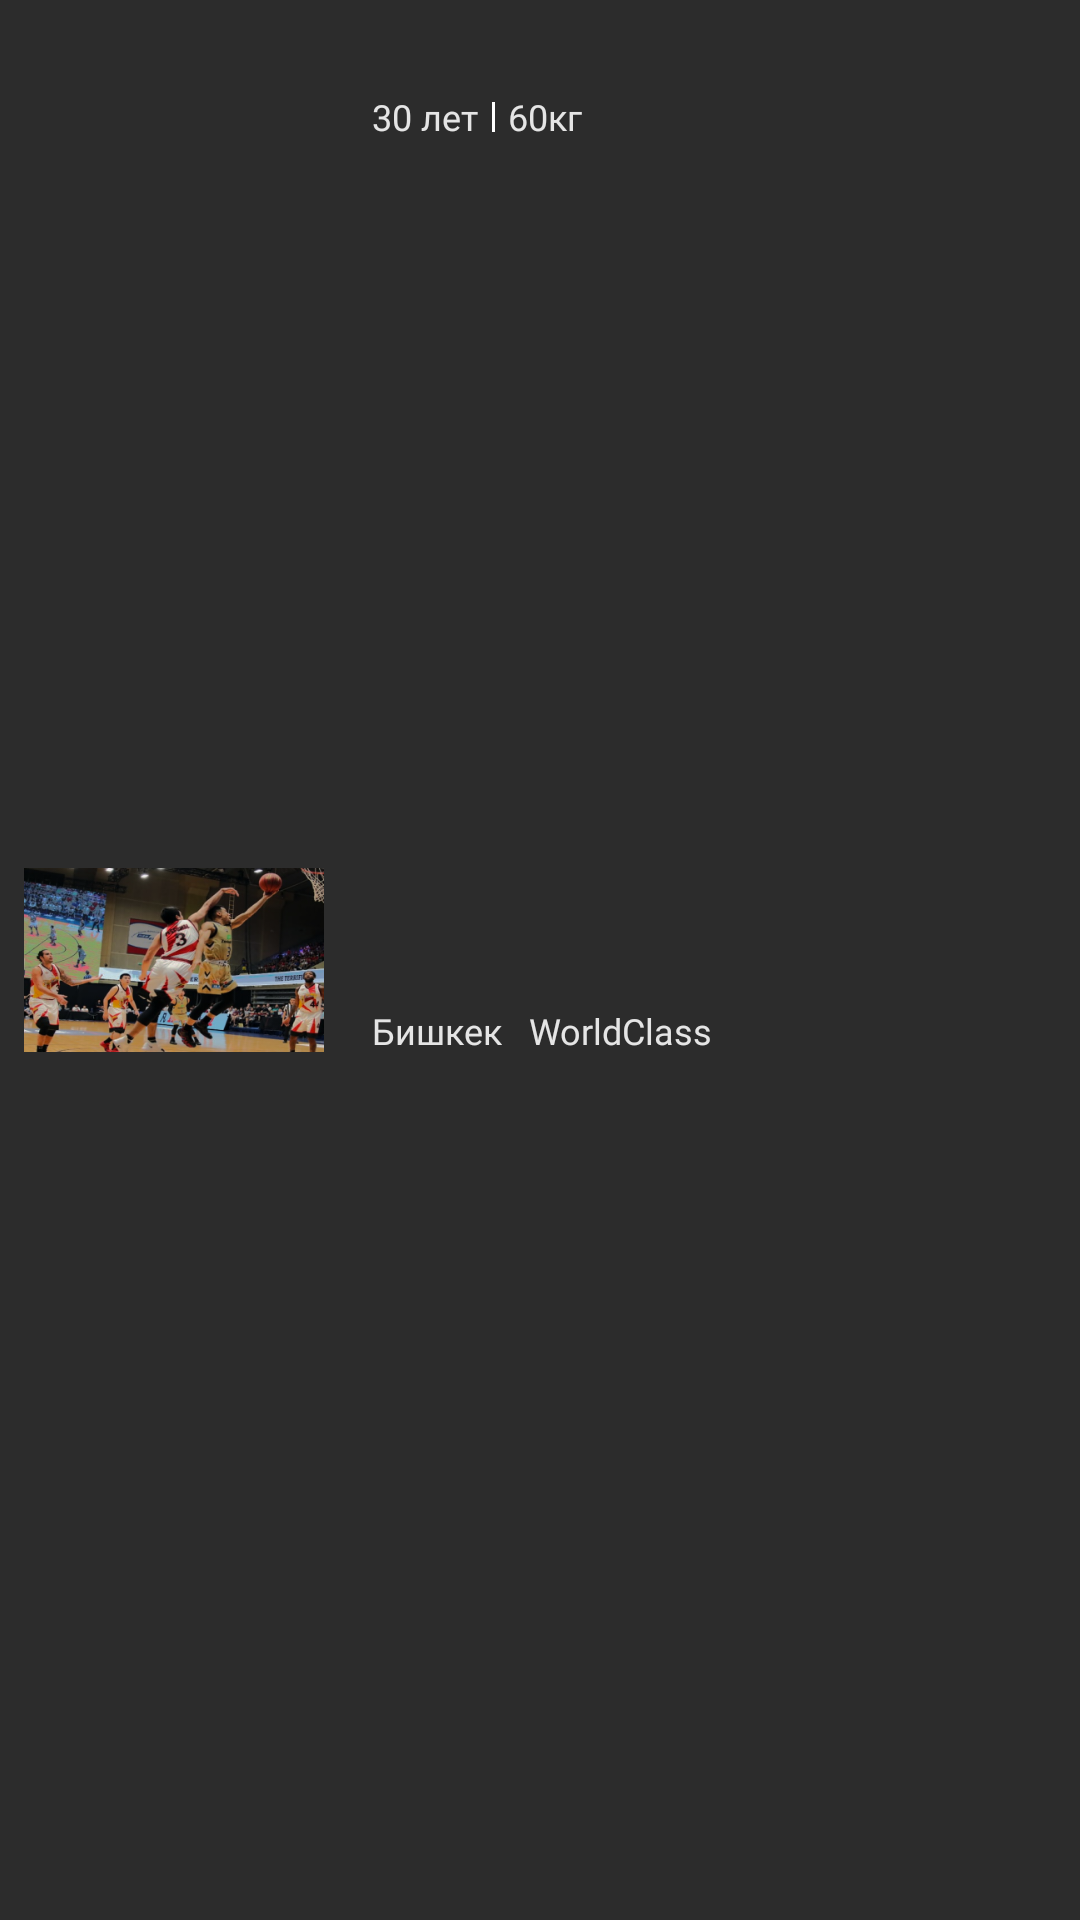

Write the Android layout XML for this screen, with the resource values it uses.
<!-- AndroidManifest.xml: application theme SportPro -->
<!-- res/layout/player_item.xml -->
<?xml version="1.0" encoding="utf-8"?>
<androidx.constraintlayout.widget.ConstraintLayout
    xmlns:android="http://schemas.android.com/apk/res/android"
    xmlns:app="http://schemas.android.com/apk/res-auto"
    xmlns:tools="http://schemas.android.com/tools"
    android:layout_width="340dp"
    android:layout_height="86dp"
    android:layout_gravity="center|top"
    android:layout_margin="@dimen/text_margin"
    android:background="@drawable/result_background">

    <ImageView
        android:id="@+id/playerImage"
        android:layout_width="100dp"
        android:layout_height="86dp"
        android:layout_marginLeft="8dp"
        android:src="@drawable/photo"
        app:layout_constraintBottom_toBottomOf="parent"
        app:layout_constraintStart_toStartOf="parent"
        app:layout_constraintTop_toTopOf="parent" />

    <TextView
        android:id="@+id/resultNameTv"
        style="@style/middle_text"
        android:layout_width="wrap_content"
        android:layout_height="wrap_content"
        android:layout_marginLeft="14dp"
        android:gravity="left"
        android:textSize="16sp"
        app:layout_constraintStart_toEndOf="@+id/playerImage"
        app:layout_constraintTop_toTopOf="parent"
        tools:text="@string/def_name" />

    <TextView
        android:id="@+id/resultAgeTv"
        style="@style/text_long"
        android:layout_width="wrap_content"
        android:layout_height="wrap_content"
        android:text="30 лет"
        android:layout_marginLeft="@dimen/text_margin"
        android:layout_marginTop="@dimen/table_margin"
        android:textSize="12sp"
        app:layout_constraintStart_toEndOf="@+id/playerImage"
        app:layout_constraintTop_toBottomOf="@+id/resultNameTv" />

    <View
        android:id="@+id/view"
        android:layout_width="1dp"
        android:layout_height="10dp"
        android:background="@color/white"
        app:layout_constraintBottom_toBottomOf="@+id/resultAgeTv"
        app:layout_constraintEnd_toStartOf="@+id/resultCategoryTv"
        app:layout_constraintStart_toEndOf="@+id/resultAgeTv"
        app:layout_constraintTop_toBottomOf="@id/resultNameTv"
        app:layout_constraintTop_toTopOf="@+id/resultAgeTv" />

    <TextView
        android:id="@+id/resultCategoryTv"
        style="@style/text_long"
        android:layout_width="wrap_content"
        android:layout_height="wrap_content"
        android:text="60кг"
        android:layout_marginLeft="10dp"
        android:textSize="12sp"
        android:visibility="visible"
        app:layout_constraintStart_toEndOf="@+id/resultAgeTv"
        app:layout_constraintTop_toTopOf="@+id/resultAgeTv" />

    <TextView
        android:id="@+id/resultCityTv"
        style="@style/text_long"
        android:layout_width="wrap_content"
        android:layout_height="wrap_content"
        android:text="Бишкек"
        android:textSize="12sp"
        android:layout_marginLeft="@dimen/text_margin"
        app:layout_constraintBottom_toBottomOf="parent"
        app:layout_constraintStart_toEndOf="@+id/playerImage"
        app:layout_constraintTop_toBottomOf="@+id/resultAgeTv" />

    <TextView
        android:id="@+id/resultOrganizationTv"
        style="@style/text_long"
        android:layout_width="wrap_content"
        android:layout_height="wrap_content"
        android:layout_marginLeft="@dimen/table_margin"
        android:text="WorldClass"
        android:textSize="12sp"
        app:layout_constraintBottom_toBottomOf="@+id/resultCityTv"
        app:layout_constraintEnd_toEndOf="parent"
        app:layout_constraintHorizontal_bias="0.0"
        app:layout_constraintStart_toEndOf="@+id/resultCityTv"
        app:layout_constraintTop_toBottomOf="@id/resultNameTv"
        app:layout_constraintTop_toTopOf="@+id/resultCityTv" />

</androidx.constraintlayout.widget.ConstraintLayout>
<!-- resources referenced by this layout -->
<resources>
  <color name="white">#FFFFFFFF</color>
  <dimen name="table_margin">9dp</dimen>
  <dimen name="text_margin">16dp</dimen>
  <!-- drawable photo: png bitmap (drawable-v24, 169454 bytes) -->
  <!-- drawable result_background (drawable) -->
  <?xml version="1.0" encoding="utf-8"?>
  <vector
      xmlns:android="http://schemas.android.com/apk/res/android"
      xmlns:aapt="http://schemas.android.com/aapt"
      android:width="328dp"
      android:height="86dp"
      android:viewportWidth="328"
      android:viewportHeight="86"
      >
  
      <group>
  
          <clip-path
              android:pathData="M0 0H328V86H0V0Z"
              />
  
          <path
              android:pathData="M0 0V86H328V0"
              android:fillColor="#80474747"
              />
  
      </group>
  
  </vector>
  <string name="def_name">Акматов Азамат Акматович </string>
  <style name="middle_text">
          <item name="android:textSize">16sp</item>
          <item name="fontFamily">@font/profile_text</item>
          <item name="android:letterSpacing" tools:targetApi="lollipop">0.06</item>
          <item name="android:textColor">#FFFFFF</item>
      </style>
  <style name="text_long">
          <item name="android:fontFamily">@font/lato_text</item>
          <item name="android:gravity">top</item>
          <item name="lineHeight">28dp</item>
          <item name="android:textColor">#E5E5E5</item>
          <item name="android:lineSpacingExtra">8sp</item>
          <item name="android:textSize">16sp</item>
      </style>
  <style name="SportPro" parent="Theme.MaterialComponents.NoActionBar">
          
          <item name="colorPrimary">@color/black</item>
          <item name="colorPrimaryVariant">@color/black</item>
          <item name="colorOnPrimary">@color/white</item>
          
          <item name="colorSecondary">@color/red</item>
          <item name="colorSecondaryVariant">@color/red</item>
          <item name="colorOnSecondary">@color/black</item>
          
          <item name="android:statusBarColor" tools:targetApi="l">?attr/colorPrimaryVariant</item>
          
          <item name="windowActionBar">false</item>
          <item name="windowNoTitle">true</item>
      </style>
  <color name="black">#FF000000</color>
  <color name="red">#ED2840</color>
</resources>
